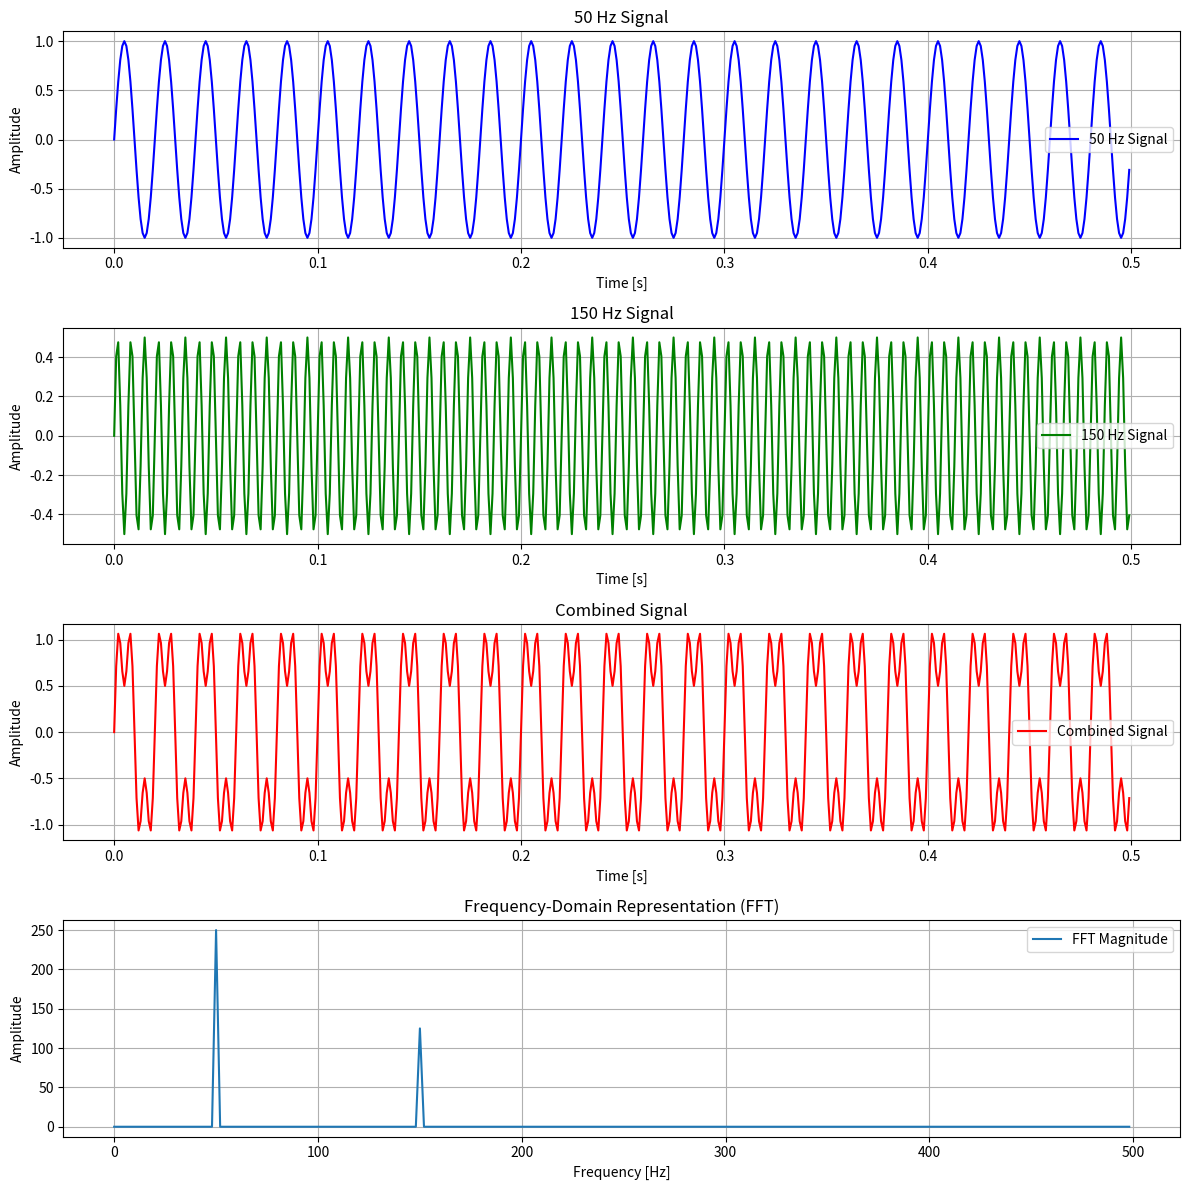

Write the Python code that produced this figure.
import numpy as np
import matplotlib.pyplot as plt
from scipy.fft import fft, fftfreq

# Parameters
fs = 1000  # Sampling frequency in Hz
t = np.linspace(0, 0.5, int(fs * 0.5), endpoint=False)  # Time vector for 0.5 seconds
f1, f2 = 50, 150  # Frequencies
A1, A2 = 1, 0.5  # Amplitudes

# Individual signals
signal_50Hz = A1 * np.sin(2 * np.pi * f1 * t)
signal_150Hz = A2 * np.sin(2 * np.pi * f2 * t)

# Combined signal
signal_combined = signal_50Hz + signal_150Hz

# Compute the FFT
N = len(signal_combined)
yf = fft(signal_combined)
xf = fftfreq(N, 1 / fs)

# Plot all in one figure
plt.figure(figsize=(12, 12))

# 50 Hz Signal
plt.subplot(4, 1, 1)
plt.plot(t, signal_50Hz, label='50 Hz Signal', color='blue')
plt.title("50 Hz Signal")
plt.xlabel("Time [s]")
plt.ylabel("Amplitude")
plt.grid(True)
plt.legend()

# 150 Hz Signal
plt.subplot(4, 1, 2)
plt.plot(t, signal_150Hz, label='150 Hz Signal', color='green')
plt.title("150 Hz Signal")
plt.xlabel("Time [s]")
plt.ylabel("Amplitude")
plt.grid(True)
plt.legend()

# Combined Signal
plt.subplot(4, 1, 3)
plt.plot(t, signal_combined, label='Combined Signal', color='red')
plt.title("Combined Signal")
plt.xlabel("Time [s]")
plt.ylabel("Amplitude")
plt.grid(True)
plt.legend()

# FFT Plot
plt.subplot(4, 1, 4)
plt.plot(xf[:N//2], np.abs(yf[:N//2]), label='FFT Magnitude')
plt.title("Frequency-Domain Representation (FFT)")
plt.xlabel("Frequency [Hz]")
plt.ylabel("Amplitude")
plt.grid(True)
plt.legend()

plt.tight_layout()
plt.savefig('project_fft.png')
plt.show()
